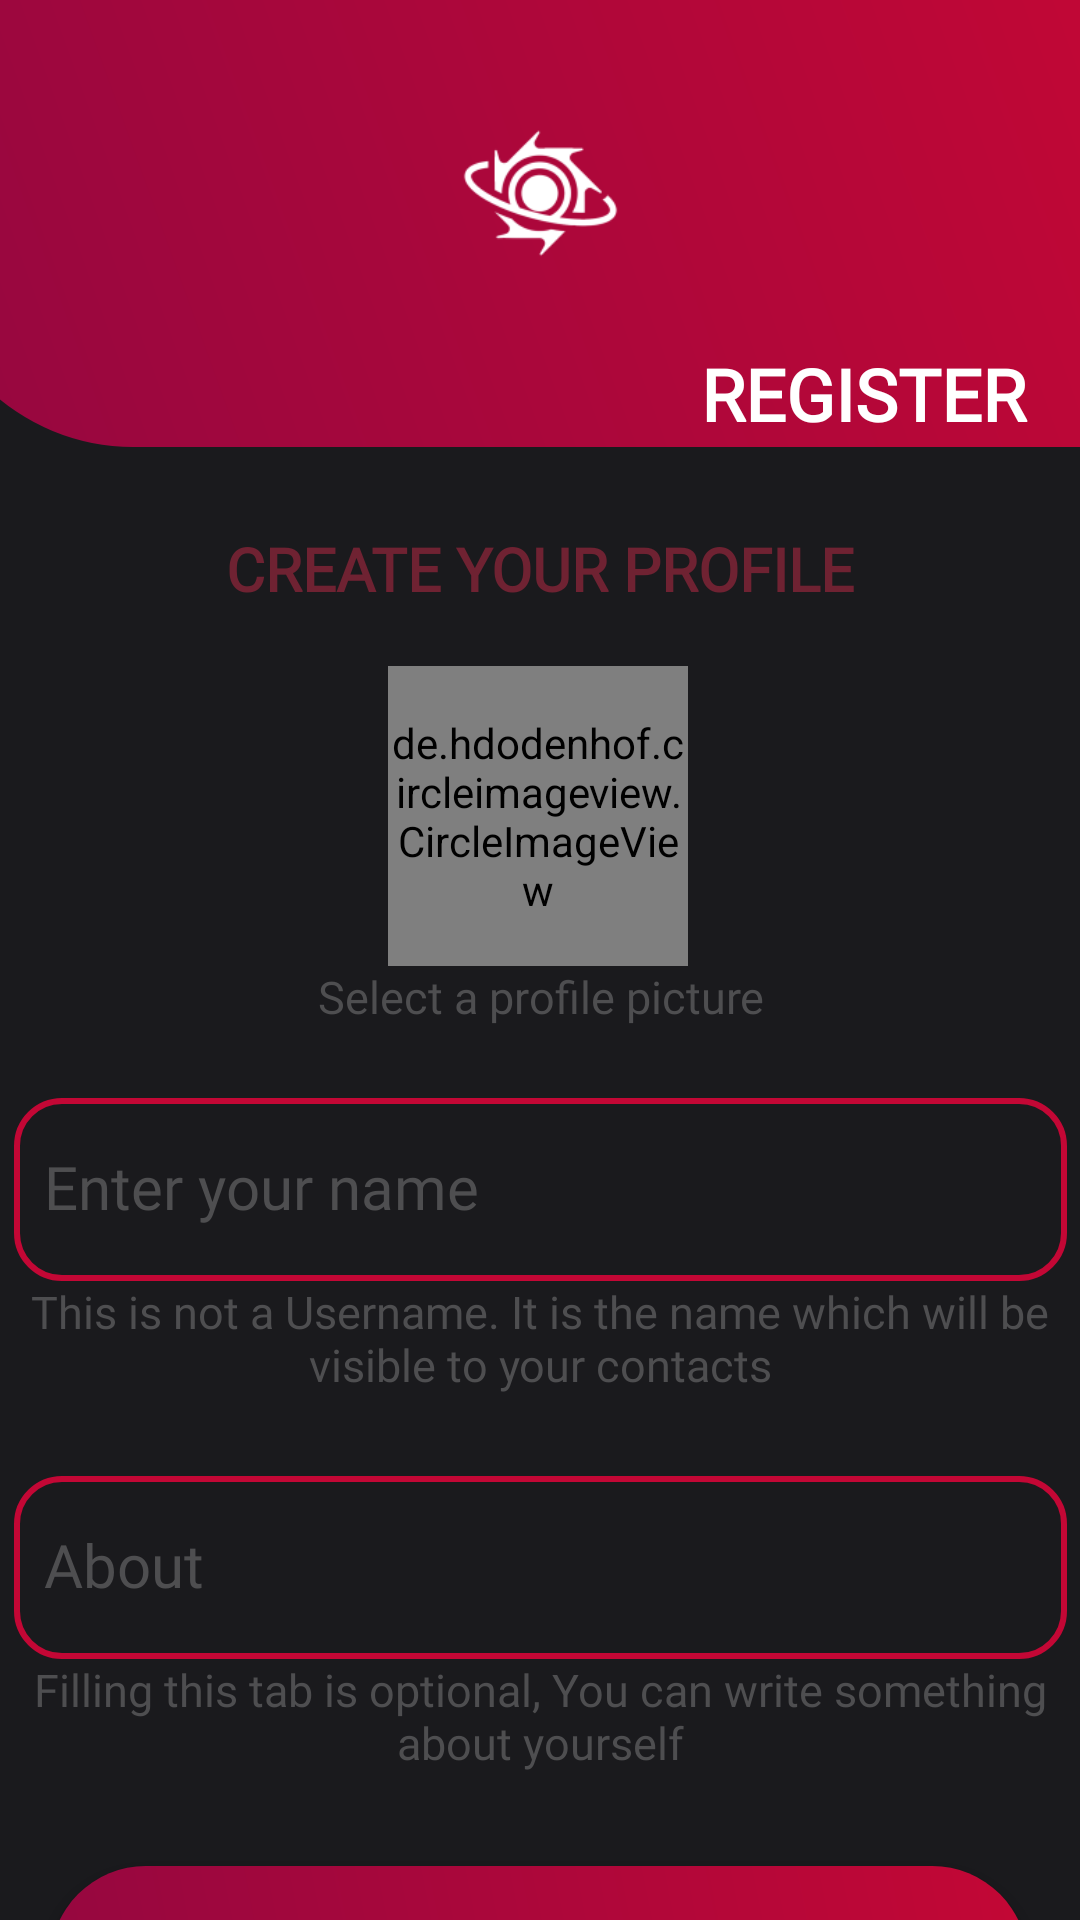

Android layout source for this screen:
<!-- AndroidManifest.xml: application theme Theme.SocialNova -->
<!-- res/layout/activity_register3.xml -->
<?xml version="1.0" encoding="utf-8"?>
<LinearLayout
    xmlns:android="http://schemas.android.com/apk/res/android"
    xmlns:app="http://schemas.android.com/apk/res-auto"
    xmlns:tools="http://schemas.android.com/tools"
    android:layout_width="match_parent"
    android:layout_height="match_parent"
    android:orientation="vertical"
    tools:context=".Register">

    <androidx.constraintlayout.widget.ConstraintLayout
        android:layout_width="match_parent"
        android:layout_height="match_parent"
        android:background="#1A1A1D">

        <View
            android:id="@+id/view"
            android:layout_width="412dp"
            android:layout_height="149dp"
            android:background="@drawable/login_register_gradient"
            app:layout_constraintEnd_toEndOf="parent"
            app:layout_constraintStart_toStartOf="parent"
            app:layout_constraintTop_toTopOf="parent" />

        <TextView
            android:id="@+id/textView2"
            android:layout_width="118dp"
            android:layout_height="36dp"
            android:fontFamily="@font/roboto_slab"
            android:text="REGISTER"
            android:textAlignment="center"
            android:textColor="@color/white"
            android:textSize="24dp"
            android:textStyle="bold"
            app:layout_constraintEnd_toEndOf="parent"
            app:layout_constraintHorizontal_bias="0.945"
            app:layout_constraintStart_toStartOf="parent"
            app:layout_constraintTop_toBottomOf="@+id/imageView"
            tools:ignore="MissingConstraints" />

        <ImageView
            android:id="@+id/imageView"
            android:layout_width="115dp"
            android:layout_height="115dp"
            android:scaleType="fitXY"
            app:layout_constraintEnd_toEndOf="parent"
            app:layout_constraintStart_toStartOf="parent"
            app:layout_constraintTop_toTopOf="parent"
            app:srcCompat="@drawable/icon2"
            app:tint="@color/white" />

        <de.hdodenhof.circleimageview.CircleImageView
            android:id="@+id/civ"
            android:layout_width="100dp"
            android:layout_height="100dp"
            android:layout_centerInParent="true"
            android:layout_marginTop="8dp"
            android:src="@drawable/blank_profile"
            app:civ_border_color="#C30735"
            app:civ_border_width="2dp"
            app:layout_constraintEnd_toEndOf="parent"
            app:layout_constraintHorizontal_bias="0.498"
            app:layout_constraintStart_toStartOf="parent"
            app:layout_constraintTop_toBottomOf="@+id/textView1" />

        <TextView
            android:id="@+id/textView1"
            android:layout_width="348dp"
            android:layout_height="49dp"
            android:layout_marginTop="16dp"
            android:editable="false"
            android:fontFamily="@font/roboto_slab"
            android:text="CREATE YOUR PROFILE"
            android:textAlignment="center"
            android:textColor="@color/dark_pink"
            android:textSize="20dp"
            android:gravity="center"
            android:textStyle="bold"
            app:layout_constraintEnd_toEndOf="parent"
            app:layout_constraintStart_toStartOf="parent"
            app:layout_constraintTop_toBottomOf="@+id/view" />

        <EditText
            android:id="@+id/showname"
            android:layout_width="351dp"
            android:layout_height="61dp"
            android:layout_marginTop="16dp"
            android:background="@drawable/login_register_design"
            android:drawableLeft="@drawable/ic_baseline_person_24_white"
            android:drawablePadding="10dp"
            android:ems="10"
            android:fontFamily="@font/roboto_slab"
            android:hint="Enter your name"
            android:includeFontPadding="false"
            android:inputType="textPersonName"
            android:paddingLeft="10dp"
            android:textColor="@color/white"
            android:textColorHint="#4E4E50"
            android:textSize="20dp"
            app:layout_constraintEnd_toEndOf="parent"
            app:layout_constraintHorizontal_bias="0.516"
            app:layout_constraintStart_toStartOf="parent"
            app:layout_constraintTop_toBottomOf="@+id/textView" />

        <EditText
            android:id="@+id/abt"
            android:layout_width="351dp"
            android:layout_height="61dp"
            android:layout_marginTop="20dp"
            android:background="@drawable/login_register_design"
            android:drawableLeft="@drawable/ic_baseline_info_24"
            android:drawablePadding="10dp"
            android:ems="10"
            android:fontFamily="@font/roboto_slab"
            android:hint="About"
            android:includeFontPadding="false"
            android:inputType="text"
            android:paddingLeft="10dp"
            android:textColor="@color/white"
            android:textColorHint="#4E4E50"
            android:textSize="20dp"
            app:layout_constraintEnd_toEndOf="parent"
            app:layout_constraintHorizontal_bias="0.533"
            app:layout_constraintStart_toStartOf="parent"
            app:layout_constraintTop_toBottomOf="@+id/textView5" />

        <TextView
            android:id="@+id/textView3"
            android:layout_width="360dp"
            android:layout_height="49dp"
            android:fontFamily="@font/roboto_slab"
            android:text="Filling this tab is optional, You can write something about yourself"
            android:textAlignment="center"
            android:textColor="#4E4E50"
            android:textSize="15dp"
            app:layout_constraintEnd_toEndOf="parent"
            app:layout_constraintStart_toStartOf="parent"
            app:layout_constraintTop_toBottomOf="@+id/abt" />

        <TextView
            android:id="@+id/textView5"
            android:layout_width="353dp"
            android:layout_height="45dp"
            android:fontFamily="@font/roboto_slab"
            android:text="This is not a Username. It is the name which will be visible to your contacts"
            android:textAlignment="center"
            android:textColor="#4E4E50"
            android:textSize="15dp"
            app:layout_constraintEnd_toEndOf="parent"
            app:layout_constraintStart_toStartOf="parent"
            app:layout_constraintTop_toBottomOf="@+id/showname" />

        <TextView
            android:id="@+id/textView"
            android:layout_width="362dp"
            android:layout_height="28dp"
            android:fontFamily="@font/roboto_slab"
            android:text="Select a profile picture"
            android:textAlignment="center"
            android:textColor="#4E4E50"
            android:textSize="15dp"
            app:layout_constraintEnd_toEndOf="parent"
            app:layout_constraintStart_toStartOf="parent"
            app:layout_constraintTop_toBottomOf="@+id/civ" />

        <androidx.appcompat.widget.AppCompatButton
            android:id="@+id/createProfile"
            android:layout_width="326dp"
            android:layout_height="64dp"
            android:layout_marginTop="20dp"
            android:background="@drawable/login_register_button"
            android:fontFamily="@font/roboto_slab"
            android:text="Create Profile"
            android:textColor="#FFFFFF"
            android:textSize="22dp"
            android:textStyle="bold"
            app:layout_constraintEnd_toEndOf="parent"
            app:layout_constraintHorizontal_bias="0.494"
            app:layout_constraintStart_toStartOf="parent"
            app:layout_constraintTop_toBottomOf="@+id/textView3" />

    </androidx.constraintlayout.widget.ConstraintLayout>


</LinearLayout>
<!-- resources referenced by this layout -->
<resources>
  <color name="dark_pink">#6F2232</color>
  <color name="white">#FFFFFFFF</color>
  <!-- drawable icon2: png bitmap (drawable, 10069 bytes) -->
  <!-- drawable login_register_button (drawable) -->
  <?xml version="1.0" encoding="utf-8"?>
  <shape xmlns:android="http://schemas.android.com/apk/res/android">
      <corners
          android:radius="40dp"/>
      <gradient
          android:startColor="#950740"
          android:endColor="#C30735"
          android:angle="45"/>
  
  </shape>
  <!-- drawable login_register_design (drawable) -->
  <?xml version="1.0" encoding="utf-8"?>
  <shape xmlns:android="http://schemas.android.com/apk/res/android">
      <corners
          android:radius="15dp"/>
      <stroke
          android:color="#C30735"
          android:width="2dp"/>
  </shape>
  <!-- drawable login_register_gradient (drawable) -->
  <?xml version="1.0" encoding="utf-8"?>
  <shape xmlns:android="http://schemas.android.com/apk/res/android"
      android:shape="rectangle">
      <solid android:color="#950740"/>
      <gradient
          android:startColor="#950740"
          android:endColor="#C30735"
          android:angle="45"/>
      <corners
          android:bottomLeftRadius="70dp"/>
  </shape>
  <style name="Theme.SocialNova" parent="Theme.MaterialComponents.DayNight.DarkActionBar">
          
          <item name="colorPrimary">@color/purple_500</item>
          <item name="colorPrimaryVariant">@color/purple_700</item>
          <item name="colorOnPrimary">@color/white</item>
          
          <item name="colorSecondary">@color/teal_200</item>
          <item name="colorSecondaryVariant">@color/teal_700</item>
          <item name="colorOnSecondary">@color/black</item>
          
          <item name="android:statusBarColor" tools:targetApi="l">?attr/colorPrimaryVariant</item>
          
      </style>
  <color name="purple_500">#FF6200EE</color>
  <color name="purple_700">#FF3700B3</color>
  <color name="teal_200">#FF03DAC5</color>
  <color name="teal_700">#FF018786</color>
  <color name="black">#FF000000</color>
</resources>
